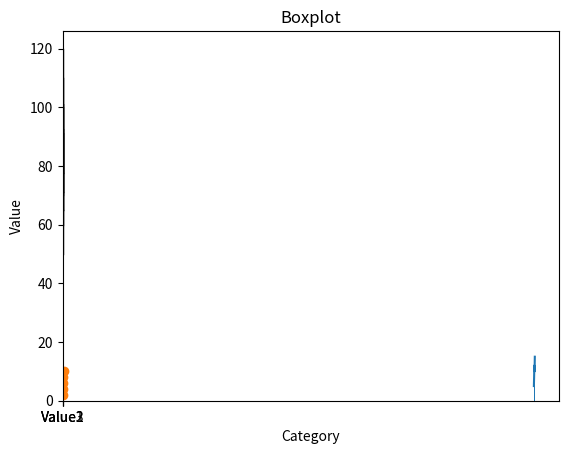

Reproduce this figure in Python.
import pandas as pd
import matplotlib.pyplot as plt

# 创建Pandas DataFrame对象
data = {'year': [2010, 2011, 2012, 2013, 2014],
        'sales': [5, 8, 12, 10, 15]}
df = pd.DataFrame(data)

# 使用Matplotlib绘制折线图
plt.plot(df['year'], df['sales'])
plt.xlabel('Year')
plt.ylabel('Sales')
plt.title('Sales by Year')
plt.show()

# 创建Pandas DataFrame对象
data = {'year': [2010, 2011, 2012, 2013, 2014],
        'sales': [5, 8, 12, 10, 15]}
df = pd.DataFrame(data)

# 使用Matplotlib绘制柱状图
plt.bar(df['year'], df['sales'])
plt.xlabel('Year')
plt.ylabel('Sales')
plt.title('Sales by Year')
plt.show()

# 创建Pandas DataFrame对象
data = {'x': [1, 2, 3, 4, 5],
        'y': [2, 4, 6, 8, 10]}
df = pd.DataFrame(data)

# 使用Matplotlib绘制散点图
plt.scatter(df['x'], df['y'])
plt.xlabel('X')
plt.ylabel('Y')
plt.title('Scatter Plot')
plt.show()

# 创建Pandas DataFrame数据
data = {'Category': ['Data 1', 'Data 2', 'Data 3', 'Data 4'],
        'Value1': [100, 90, 80, 70],
        'Value2': [110, 85, 75, 60],
        'Value3': [120, 95, 70, 50]}
df = pd.DataFrame(data)
# 提取值列的数据
values = df[['Value1', 'Value2', 'Value3']].values

# 使用Matplotlib绘制箱线图
plt.boxplot(values)
# 添加x轴刻度标签
plt.xticks(range(1, len(df.columns)), df.columns[1:])
plt.title('Boxplot')
plt.xlabel('Category')
plt.ylabel('Value')
plt.show()


